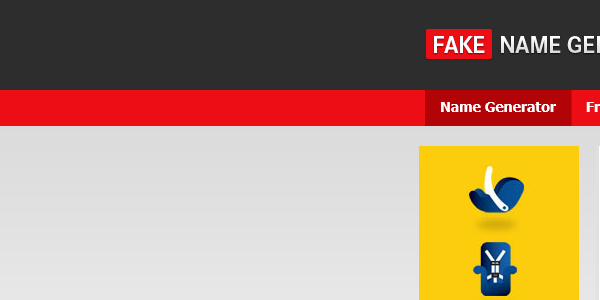
Workflow: Main

Step 1: Attach Browser 'iexplore.exe Generate' in window 'Generate a Random Name*'

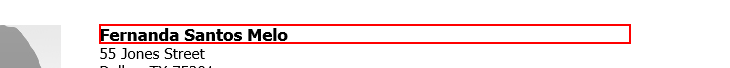
Step 2: get-text from the heading

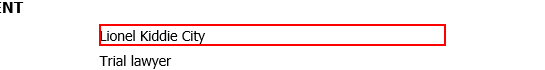
Step 3: get-text from the dd

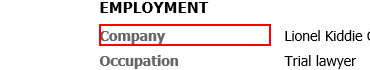
Step 4: Find Element 'DT' on the dt

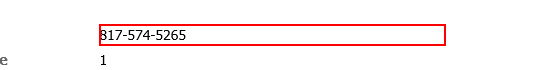
Step 5: get-text from the dd

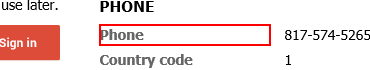
Step 6: Find Element 'DT' on the dt

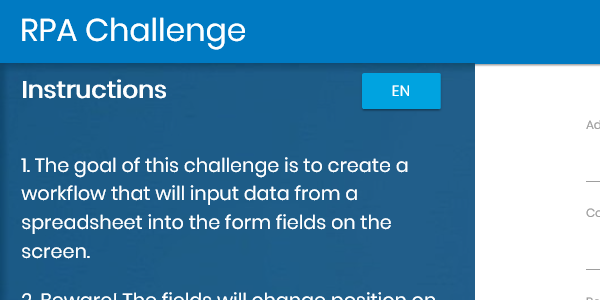
Step 7: Attach Browser 'iexplore.exe Rpa' in window 'Rpa Challenge'